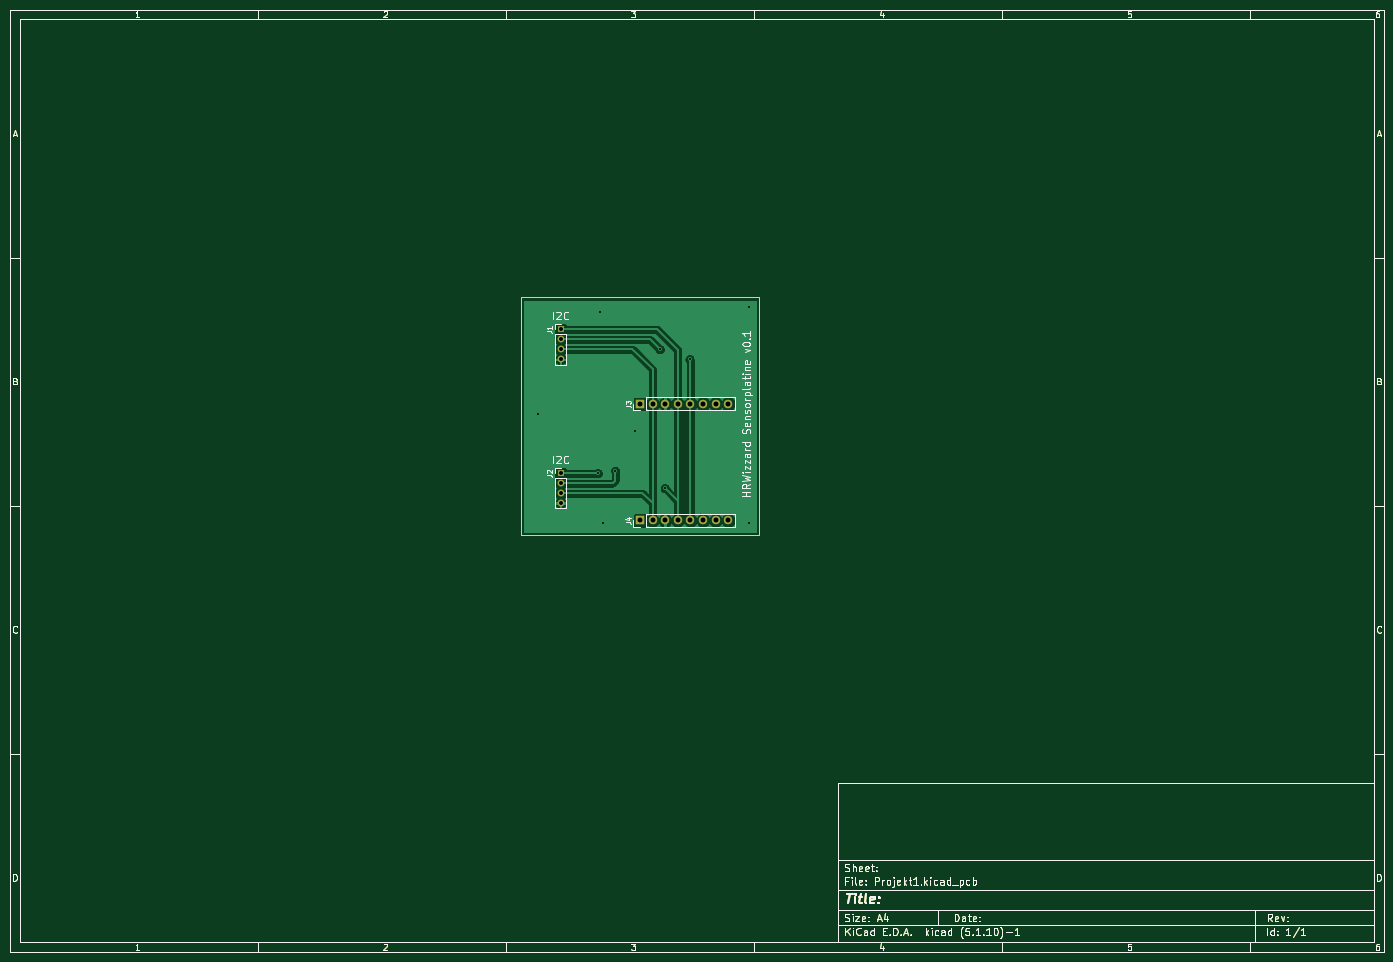
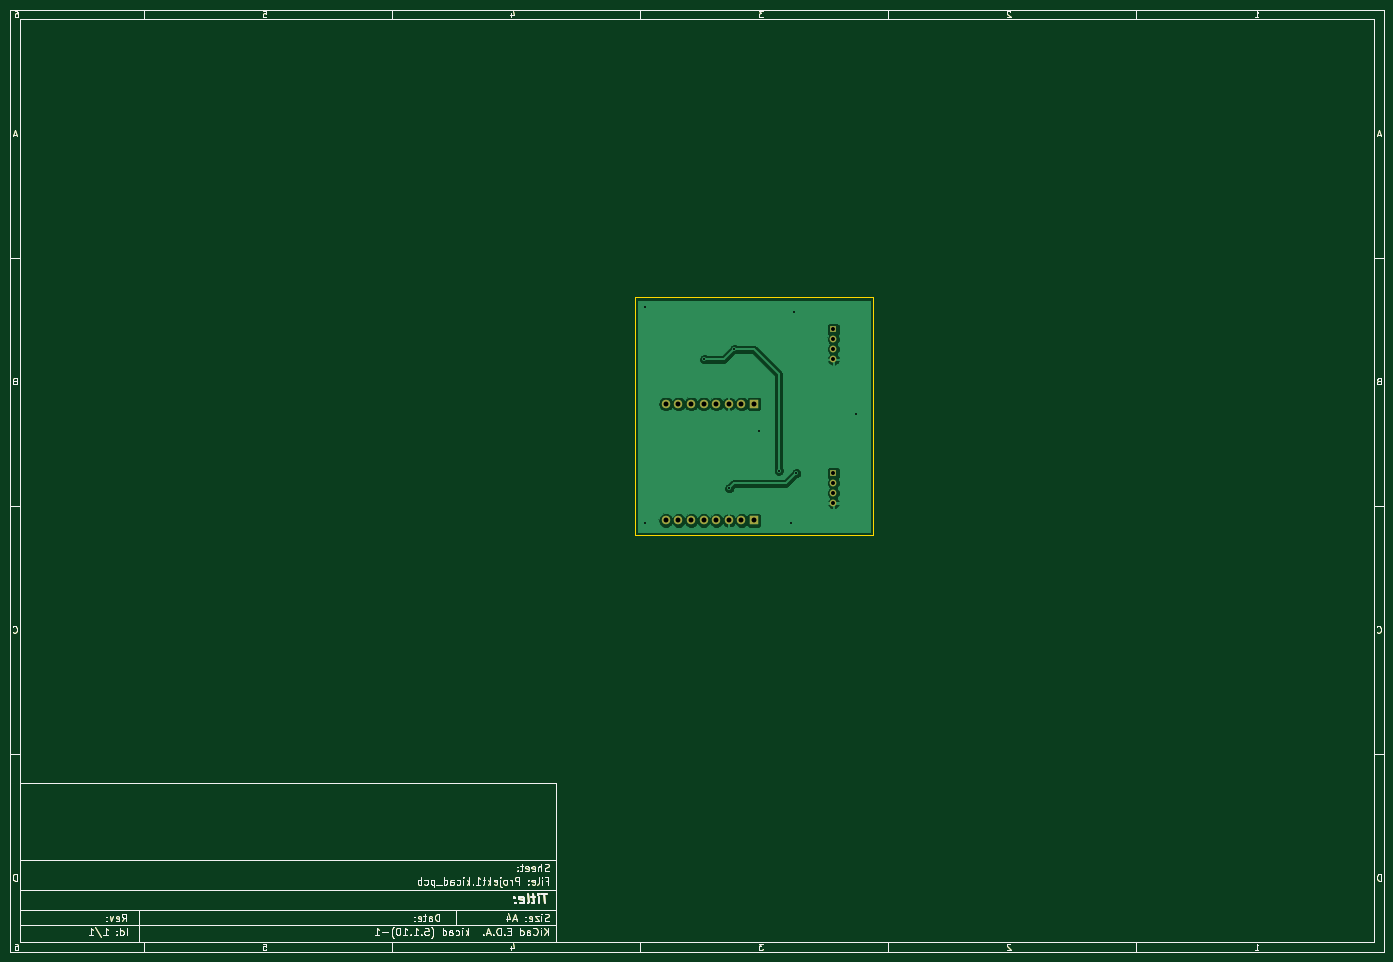
Circuit board: 9 layer files. Board 277.0 x 190.0 mm.
- bottom_copper: Projekt1-B_Cu.gbr (73980 bytes)
- bottom_mask: Projekt1-B_Mask.gbr (31010 bytes)
- bottom_silk: Projekt1-B_SilkS.gbr (30174 bytes)
- outline: Projekt1-Edge_Cuts.gbr (30407 bytes)
- top_copper: Projekt1-F_Cu.gbr (71793 bytes)
- top_mask: Projekt1-F_Mask.gbr (31010 bytes)
- top_silk: Projekt1-F_SilkS.gbr (41300 bytes)
- drill: Projekt1-NPTH.drl (271 bytes)
- drill: Projekt1-PTH.drl (865 bytes)

=== bottom_copper: Projekt1-B_Cu.gbr (73980 bytes, source omitted) ===
=== bottom_mask: Projekt1-B_Mask.gbr (31010 bytes, source omitted) ===
=== bottom_silk: Projekt1-B_SilkS.gbr (30174 bytes, source omitted) ===
=== outline: Projekt1-Edge_Cuts.gbr (30407 bytes, source omitted) ===
=== top_copper: Projekt1-F_Cu.gbr (71793 bytes, source omitted) ===
=== top_mask: Projekt1-F_Mask.gbr (31010 bytes, source omitted) ===
=== top_silk: Projekt1-F_SilkS.gbr (41300 bytes, source omitted) ===
=== drill: Projekt1-NPTH.drl ===
M48
; DRILL file {KiCad (5.1.10)-1} date 11/12/21 10:05:27
; FORMAT={-:-/ absolute / inch / decimal}
; #@! TF.CreationDate,2021-11-12T10:05:27+01:00
; #@! TF.GenerationSoftware,Kicad,Pcbnew,(5.1.10)-1
; #@! TF.FileFunction,NonPlated,1,2,NPTH
FMAT,2
INCH
%
G90
G05
T0
M30

=== drill: Projekt1-PTH.drl ===
M48
; DRILL file {KiCad (5.1.10)-1} date 11/12/21 10:05:27
; FORMAT={-:-/ absolute / inch / decimal}
; #@! TF.CreationDate,2021-11-12T10:05:27+01:00
; #@! TF.GenerationSoftware,Kicad,Pcbnew,(5.1.10)-1
; #@! TF.FileFunction,Plated,1,2,PTH
FMAT,2
INCH
T1C0.0157
T2C0.0315
T3C0.0394
%
G90
G05
T1
X4.5866Y-3.6024
X5.0591Y-4.0748
X5.0787Y-2.7953
X5.0984Y-4.4685
X5.1969Y-4.0551
X5.3543Y-3.7402
X5.5512Y-3.0906
X5.5906Y-4.1929
X5.7874Y-3.1693
X6.2598Y-2.7559
X6.2598Y-4.4685
T2
X4.7638Y-2.9331
X4.7638Y-3.0118
X4.7638Y-3.0906
X4.7638Y-3.1693
X4.7638Y-4.0748
X4.7638Y-4.1535
X4.7638Y-4.2323
X4.7638Y-4.311
T3
X5.3937Y-3.5236
X5.3937Y-4.4488
X5.4937Y-3.5236
X5.4937Y-4.4488
X5.5937Y-3.5236
X5.5937Y-4.4488
X5.6937Y-3.5236
X5.6937Y-4.4488
X5.7937Y-3.5236
X5.7937Y-4.4488
X5.8937Y-3.5236
X5.8937Y-4.4488
X5.9937Y-3.5236
X5.9937Y-4.4488
X6.0937Y-3.5236
X6.0937Y-4.4488
T0
M30

